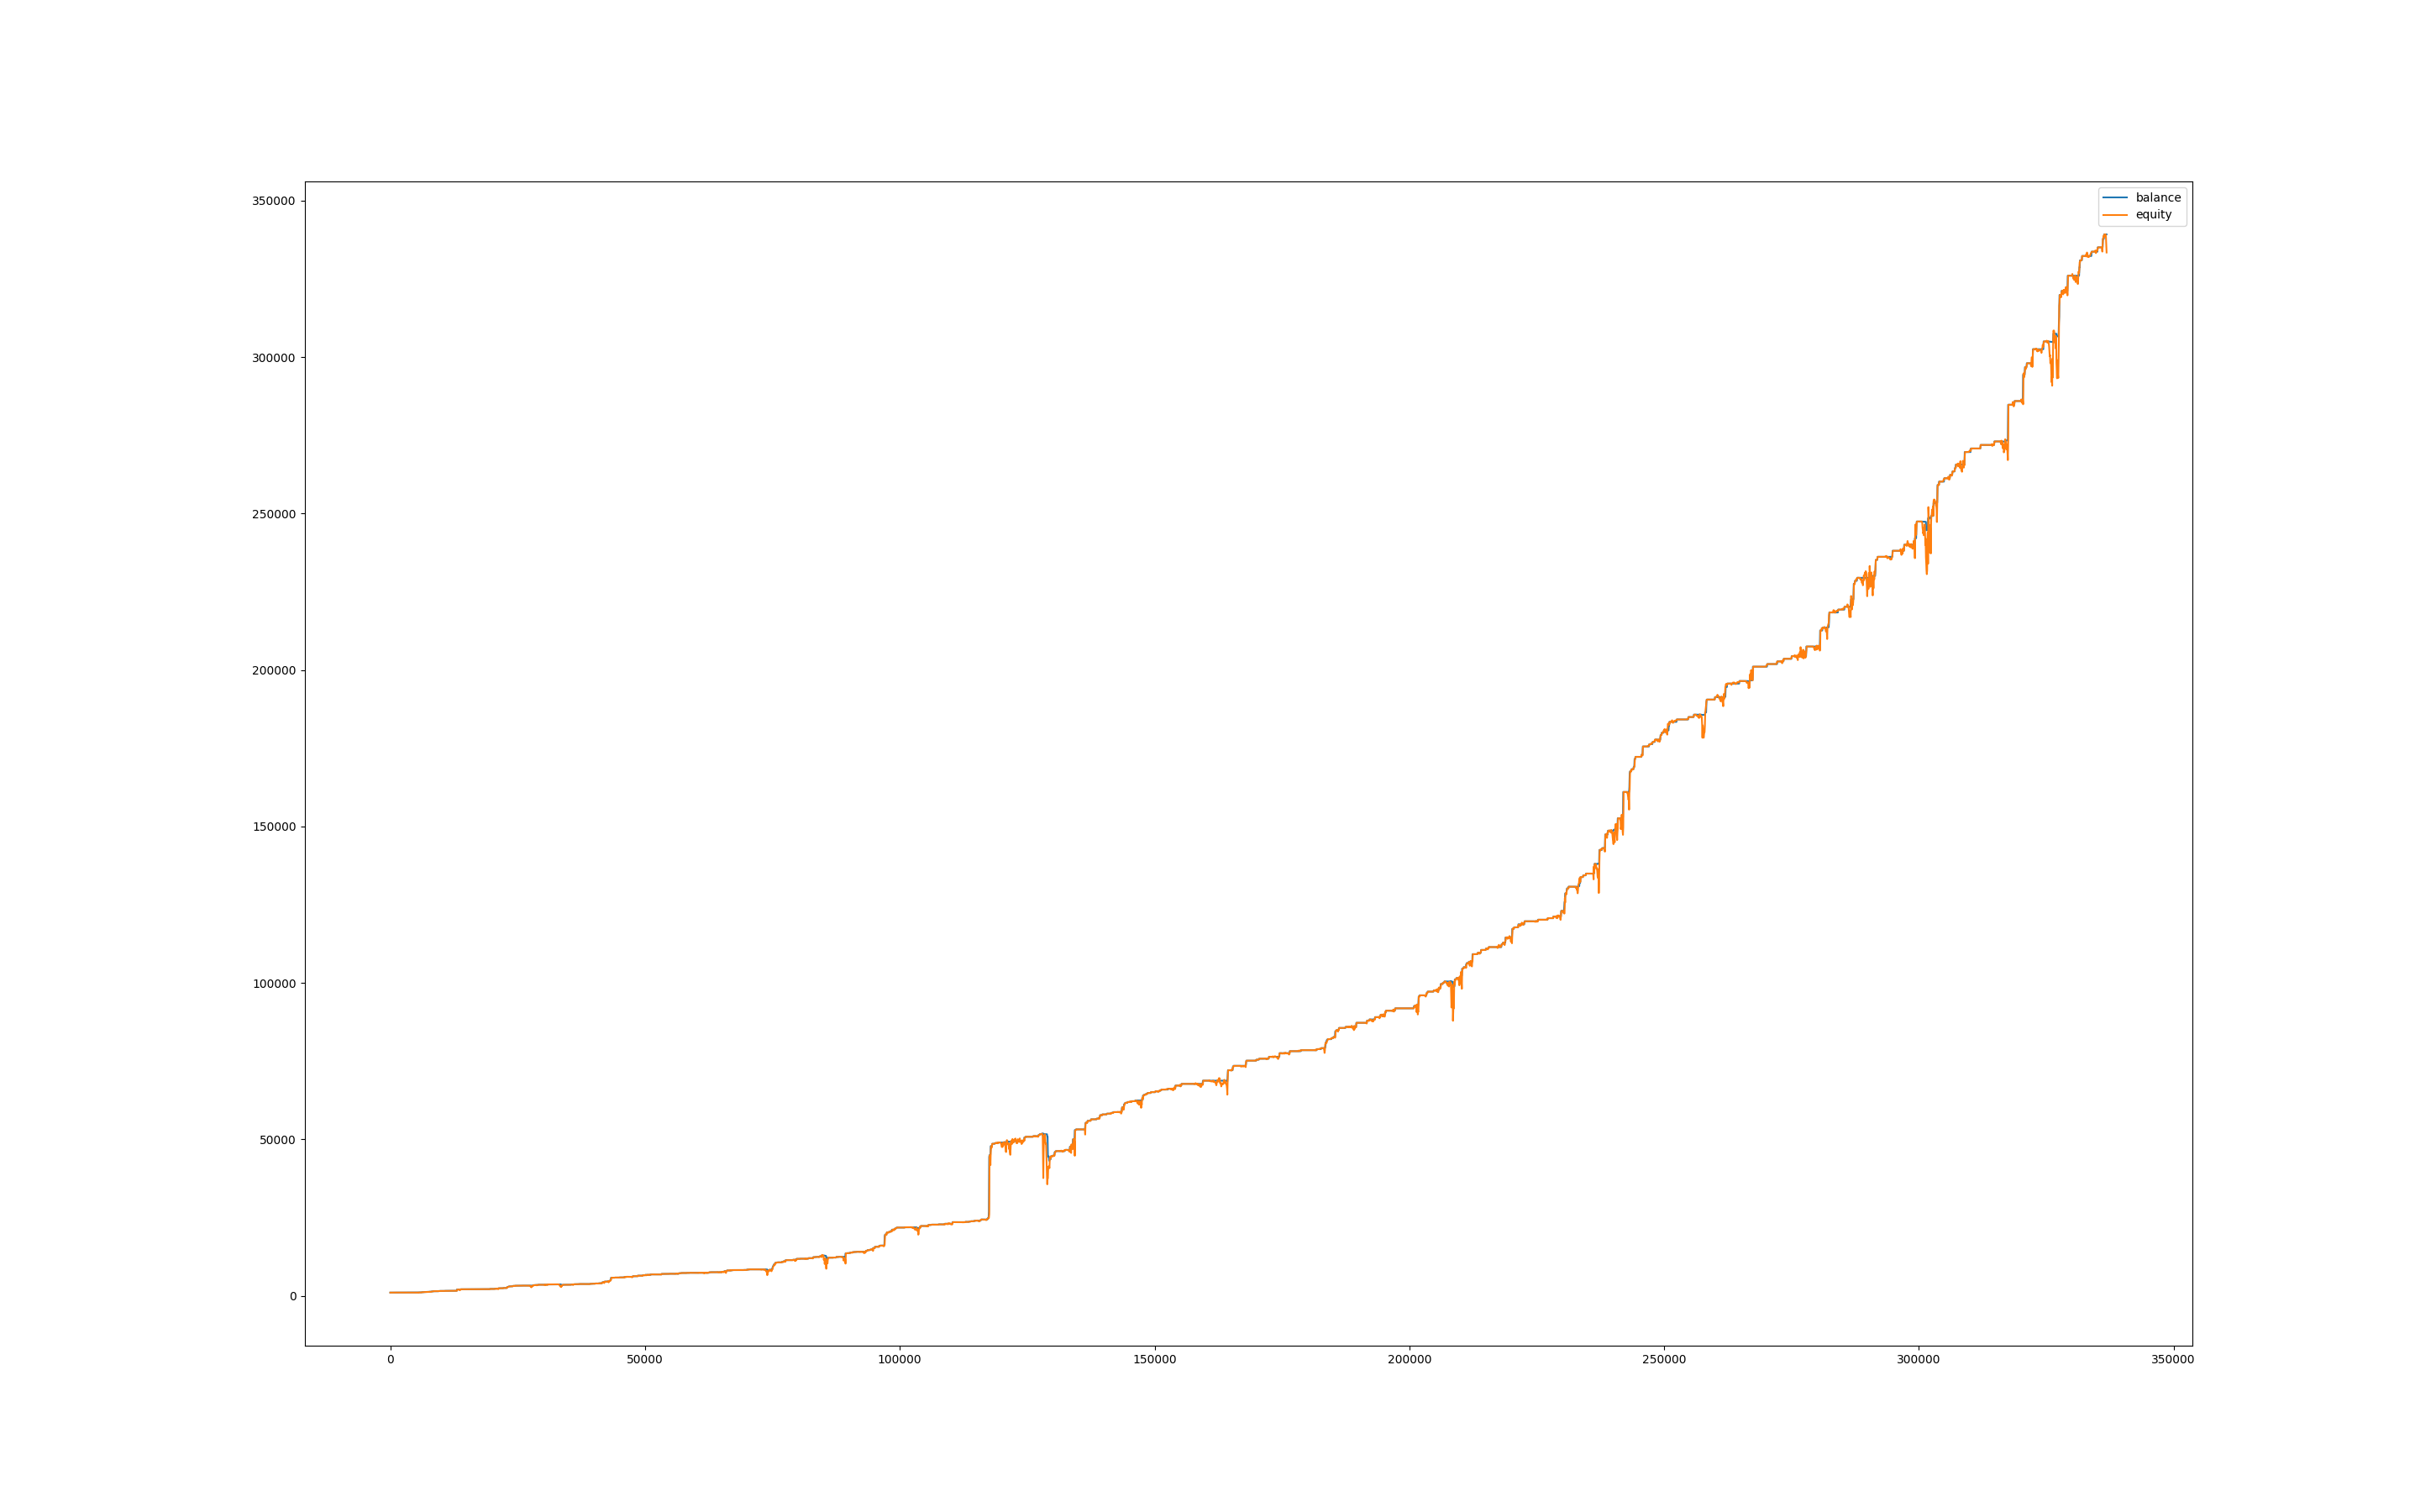

Source data for this figure (header and first rows):
, balance, equity, balance_btc, equity_btc
0, 1000, 1000, 0.0, 0.0
60, 1000, 998.5, 0.0, -1.494
120, 1000, 998, 0.0, -1.942
180, 1000, 1000, 0.0, 0.3734
240, 999.9, 998.4, 0.0, -1.575
300, 999.9, 998.2, 0.0, -1.751
360, 999.9, 993.8, 0.0, -6.158
420, 999.9, 993.2, 0.0, -6.763
480, 999.9, 993.7, 0.0, -6.185
540, 999.9, 991.6, 0.0, -8.347
600, 999.9, 997.1, 0.0, -2.821
660, 999.9, 1006, 0.0, 5.772
720, 1015, 1011, 0.0, 11.39
780, 1015, 1015, 0.0, 0.0
840, 1015, 1015, 0.0, 0.0
900, 1015, 1015, 0.0, 0.0
960, 1015, 1014, 0.0, -1.05
1020, 1015, 1013, 0.0, -1.896
1080, 1015, 1014, 0.0, -1.008
1140, 1015, 1017, 0.0, 2.193
1200, 1019, 1018, 0.0, 3.447
1260, 1019, 1019, 0.0, 0.0
1320, 1019, 1019, 0.0, 0.0
1380, 1019, 1019, 0.0, 0.0
1440, 1019, 1019, 0.0, 0.0
1500, 1019, 1019, 0.0, 0.0
1560, 1019, 1019, 0.0, 0.0
1620, 1019, 1019, 0.0, 0.0
1680, 1019, 1019, 0.0, 0.0
1740, 1019, 1019, 0.0, 0.0
1800, 1019, 1019, 0.0, 0.0
1860, 1019, 1019, 0.0, 0.0
1920, 1019, 1019, 0.0, 0.0
1980, 1019, 1020, 0.0, 0.4935
2040, 1019, 1020, 0.0, 0.3312
2100, 1024, 1019, 0.0, -0.2096
2160, 1024, 1024, 0.0, 0.0
2220, 1024, 1024, 0.0, 0.0
2280, 1024, 1024, 0.0, 0.0
2340, 1024, 1024, 0.0, 0.3468
2400, 1024, 1025, 0.0, 1.659
2460, 1024, 1024, 0.0, -0.0068
2520, 1024, 1025, 0.0, 1.074
2580, 1024, 1023, 0.0, -0.5372
2640, 1024, 1022, 0.0, -1.782
2700, 1024, 1022, 0.0, -1.346
2760, 1024, 1022, 0.0, -1.625
2820, 1024, 1022, 0.0, -1.652
2880, 1023, 1022, 0.0, -1.591
2940, 1023, 1019, 0.0, -4.124
3000, 1023, 1020, 0.0, -3.366
3060, 1023, 1022, 0.0, -1.173
3120, 1023, 1030, 0.0, 6.935
3180, 1032, 1029, 0.0, 5.625
3240, 1032, 1032, 0.0, 0.0
3300, 1032, 1032, 0.0, 0.0
3360, 1032, 1032, 0.0, 0.0
3420, 1032, 1031, 0.0, -0.5136
3480, 1032, 1034, 0.0, 1.707
3540, 1032, 1032, 0.0, 0.4858
... 5,555 more rows
